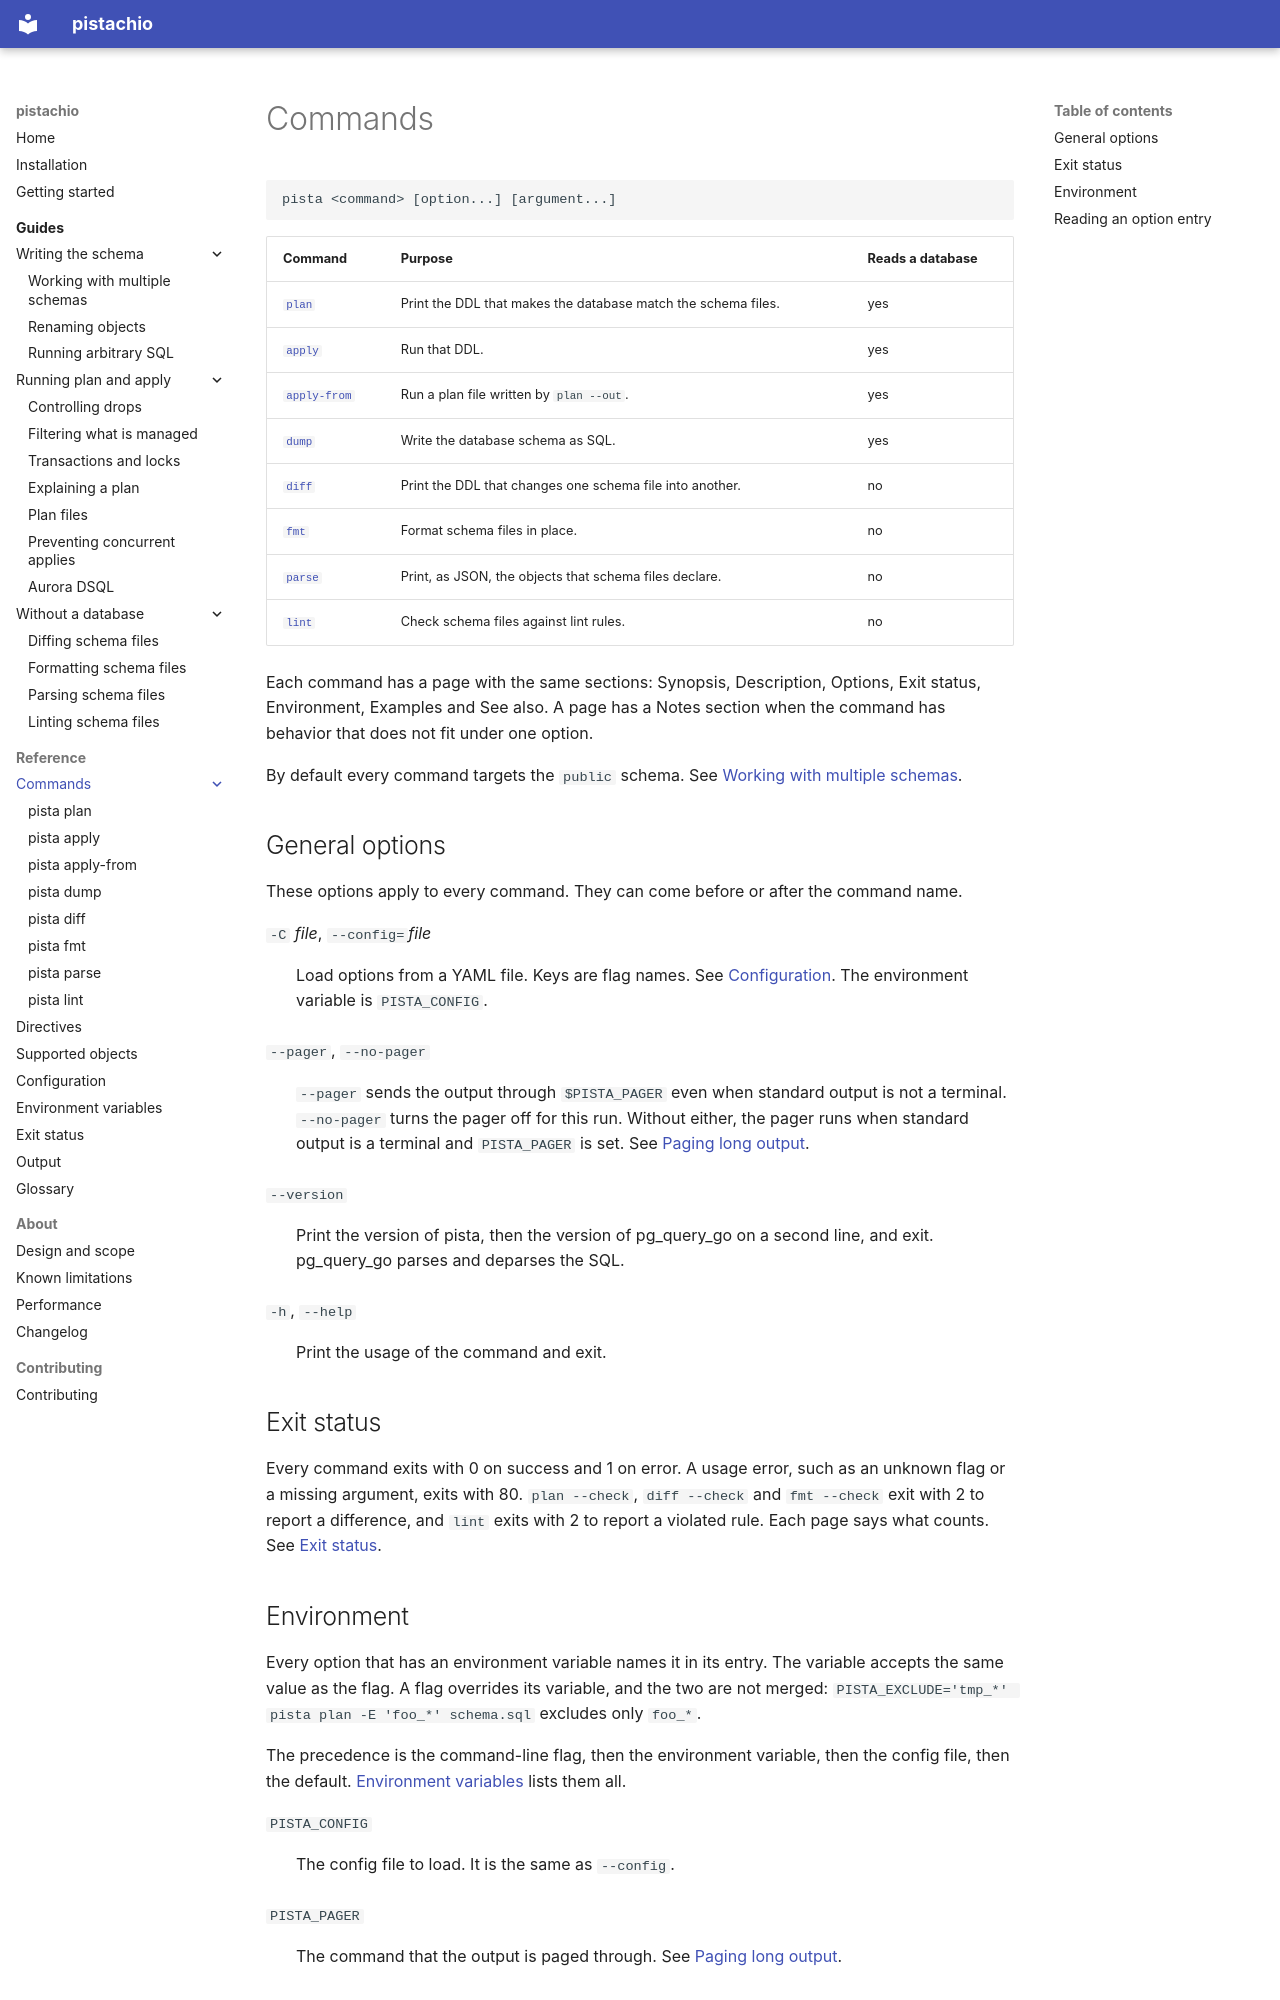

repository: winebarrel/pistachio · page: reference/commands/index.html · generator: mkdocs

# Commands

```
pista <command> [option...] [argument...]
```

| Command | Purpose | Reads a database |
|---|---|---|
| [`plan`](plan.md) | Print the DDL that makes the database match the schema files. | yes |
| [`apply`](apply.md) | Run that DDL. | yes |
| [`apply-from`](apply-from.md) | Run a plan file written by `plan --out`. | yes |
| [`dump`](dump.md) | Write the database schema as SQL. | yes |
| [`diff`](diff.md) | Print the DDL that changes one schema file into another. | no |
| [`fmt`](fmt.md) | Format schema files in place. | no |
| [`parse`](parse.md) | Print, as JSON, the objects that schema files declare. | no |
| [`lint`](lint.md) | Check schema files against lint rules. | no |

Each command has a page with the same sections: Synopsis, Description, Options, Exit status, Environment, Examples and See also. A page has a Notes section when the command has behavior that does not fit under one option.

By default every command targets the `public` schema. See [Working with multiple schemas](../../guides/multiple-schemas.md).

## General options

These options apply to every command. They can come before or after the command name.

`-C` *file*, `--config=`*file*
:   Load options from a YAML file. Keys are flag names. See [Configuration](../configuration.md). The environment variable is `PISTA_CONFIG`.

`--pager`, `--no-pager`
:   `--pager` sends the output through `$PISTA_PAGER` even when standard output is not a terminal. `--no-pager` turns the pager off for this run. Without either, the pager runs when standard output is a terminal and `PISTA_PAGER` is set. See [Paging long output](../configuration.md#paging-long-output).

`--version`
:   Print the version of pista, then the version of pg_query_go on a second line, and exit. pg_query_go parses and deparses the SQL.

`-h`, `--help`
:   Print the usage of the command and exit.

## Exit status

Every command exits with 0 on success and 1 on error. A usage error, such as an unknown flag or a missing argument, exits with 80. `plan --check`, `diff --check` and `fmt --check` exit with 2 to report a difference, and `lint` exits with 2 to report a violated rule. Each page says what counts. See [Exit status](../exit-status.md).

## Environment

Every option that has an environment variable names it in its entry. The variable accepts the same value as the flag. A flag overrides its variable, and the two are not merged: `PISTA_EXCLUDE='tmp_*' pista plan -E 'foo_*' schema.sql` excludes only `foo_*`.

The precedence is the command-line flag, then the environment variable, then the config file, then the default. [Environment variables](../environment.md) lists them all.

`PISTA_CONFIG`
:   The config file to load. It is the same as `--config`.

`PISTA_PAGER`
:   The command that the output is paged through. See [Paging long output](../configuration.md#paging-long-output).
